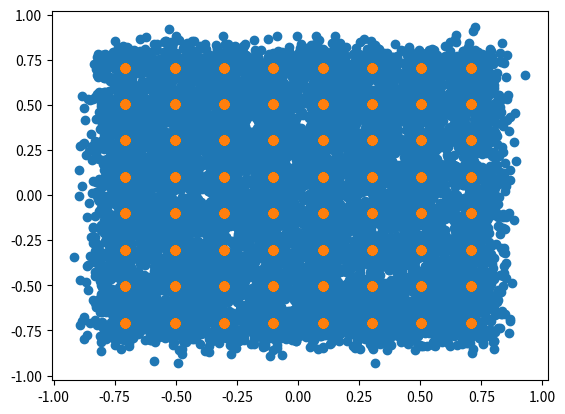

Source code (Python):
# -*- coding: utf-8 -*-
"""
Created on Wed Apr 15 12:48:20 2020

[redacted]
"""

# Packages
import numpy as np
import matplotlib.pyplot as plt

### Parameter
L = 10000   # Length (Monte Carlo runs)
Es = 1      # Symbol energy
SNRdb = 20;  # Signal-noise radio db
k = 6;      # Number of bits

# Variables 
SNR = 10**(SNRdb/10)  # from db to lineary 
M = 2**k              # Number of symbols
N0_half = Es/(SNR*2) # Noise variance

# Noise
w = np.random.randn(2,L)*np.sqrt(N0_half)

# Sample seq. 
U = np.random.randint(0,2,[k,L])
#U = np.array([[1,1],[1,1],[1,1],[1,1],[0,1],[0,1]])

# Arrays
x = np.zeros([2,L])
U_hat = np.zeros([k,L])

### Signal Constellation
s = np.zeros([2,M])


for i in range(M): 
    if i < 4:
        s[:,i] = np.array([(1/7)*np.sqrt(Es)*np.cos(2*np.pi*((i)/4)+np.pi/4), (1/7)*np.sqrt(Es)*np.sin(2*np.pi*((i)/4)+np.pi/4)])
    elif i >= 4 and i < 12:
        if i == 4:
            s[:,i] = np.array([3*s[0,0],s[1,0]])
        elif i == 5:
            s[:,i] = np.array([s[0,0],3*s[1,0]])
        elif i == 6:
            s[:,i] = np.array([3*s[0,1],s[1,1]])
        elif i == 7:
            s[:,i] = np.array([s[0,1],3*s[1,1]])
        elif i == 8:
            s[:,i] = np.array([3*s[0,2],s[1,2]])
        elif i == 9:
            s[:,i] = np.array([s[0,2],3*s[1,2]])
        elif i == 10:
            s[:,i] = np.array([3*s[0,3],s[1,3]])
        else: # 11
            s[:,i] = np.array([s[0,3],3*s[1,3]])
    elif i >= 12 and i < 20:
        if i == 12:
            s[:,i] = np.array([5*s[0,0],s[1,0]])
        elif i == 13:
            s[:,i] = np.array([s[0,0],5*s[1,0]])
        elif i == 14:
            s[:,i] = np.array([5*s[0,1],s[1,1]])
        elif i == 15:
            s[:,i] = np.array([s[0,1],5*s[1,1]])
        elif i == 16:
            s[:,i] = np.array([5*s[0,2],s[1,2]])
        elif i == 17:
            s[:,i] = np.array([s[0,2],5*s[1,2]])
        elif i == 18:
            s[:,i] = np.array([5*s[0,3],s[1,3]])
        else: #  19
            s[:,i] = np.array([s[0,3],5*s[1,3]])
    elif i >= 20 and i < 28:
        if i == 20:
            s[:,i] = np.array([7*s[0,0],s[1,0]])
        elif i == 21:
            s[:,i] = np.array([s[0,0],7*s[1,0]])
        elif i == 22:
            s[:,i] = np.array([7*s[0,1],s[1,1]])
        elif i == 23:
            s[:,i] = np.array([s[0,1],7*s[1,1]])
        elif i == 24:
            s[:,i] = np.array([7*s[0,2],s[1,2]])
        elif i == 25:
            s[:,i] = np.array([s[0,2],7*s[1,2]])
        elif i == 26:
            s[:,i] = np.array([7*s[0,3],s[1,3]])
        else: #  27
            s[:,i] = np.array([s[0,3],7*s[1,3]])
    if i >= 28 and i < 32:
        s[:,i] = np.array([(3/7)*np.sqrt(Es)*np.cos(2*np.pi*((i-28)/4)+np.pi/4), (3/7)*np.sqrt(Es)*np.sin(2*np.pi*((i-28)/4)+np.pi/4)])
    elif i >= 32 and i < 40:
        if i == 32:
            s[:,i] = np.array([(5/3)*s[0,28],s[1,28]])
        elif i == 33:
            s[:,i] = np.array([s[0,28],(5/3)*s[1,28]])
        elif i == 34:
            s[:,i] = np.array([(5/3)*s[0,29],s[1,29]])
        elif i == 35:
            s[:,i] = np.array([s[0,29],(5/3)*s[1,29]])
        elif i == 36:
            s[:,i] = np.array([(5/3)*s[0,30],s[1,30]])
        elif i == 37:
            s[:,i] = np.array([s[0,30],(5/3)*s[1,30]])
        elif i == 38:
            s[:,i] = np.array([(5/3)*s[0,31],s[1,31]])
        else: #  39
            s[:,i] = np.array([s[0,31],(5/3)*s[1,31]])
    elif i >= 40 and i < 48:
        if i == 40:
            s[:,i] = np.array([(7/3)*s[0,28],s[1,28]])
        elif i == 41:
            s[:,i] = np.array([s[0,28],(7/3)*s[1,28]])
        elif i == 42:
            s[:,i] = np.array([(7/3)*s[0,29],s[1,29]])
        elif i == 43:
            s[:,i] = np.array([s[0,29],(7/3)*s[1,29]])
        elif i == 44:
            s[:,i] = np.array([(7/3)*s[0,30],s[1,30]])
        elif i == 45:
            s[:,i] = np.array([s[0,30],(7/3)*s[1,30]])
        elif i == 46:
            s[:,i] = np.array([(7/3)*s[0,31],s[1,31]])
        else: #  47
            s[:,i] = np.array([s[0,31],(7/3)*s[1,31]])
    if i >= 48 and i < 52:
        s[:,i] = np.array([(5/7)*np.sqrt(Es)*np.cos(2*np.pi*((i-48)/4)+np.pi/4), (5/7)*np.sqrt(Es)*np.sin(2*np.pi*((i-48)/4)+np.pi/4)])
    elif i >= 52 and i < 60:
        if i == 52:
            s[:,i] = np.array([(7/5)*s[0,48],s[1,48]])
        elif i == 53:
            s[:,i] = np.array([s[0,48],(7/5)*s[1,48]])
        elif i == 54:
            s[:,i] = np.array([(7/5)*s[0,49],s[1,49]])
        elif i == 55:
            s[:,i] = np.array([s[0,49],(7/5)*s[1,49]])
        elif i == 56:
            s[:,i] = np.array([(7/5)*s[0,50],s[1,50]])
        elif i == 57:
            s[:,i] = np.array([s[0,50],(7/5)*s[1,50]])
        elif i == 58:
            s[:,i] = np.array([(7/5)*s[0,51],s[1,51]])
        else: #  59
            s[:,i] = np.array([s[0,51],(7/5)*s[1,51]]) 
    if i >= 60 and i < 64:
        s[:,i] = np.array([(7/7)*np.sqrt(Es)*np.cos(2*np.pi*((i-60)/4)+np.pi/4), (7/7)*np.sqrt(Es)*np.sin(2*np.pi*((i-60)/4)+np.pi/4)])  
# Side 356-359 Proakkis and Salehi
        
### Mapping LUT
for i in range(L):
    if U[0,i] == 0:
        if U[1,i] == 0:
            if U[2,i] == 0:
                if np.array_equal(U[:,i],np.array([0,0,0,0,0,0])):
                    x[:,i] = s[:,62]
                elif np.array_equal(U[:,i],np.array([0,0,0,0,0,1])):
                    x[:,i] = s[:,56]
                elif np.array_equal(U[:,i],np.array([0,0,0,0,1,0])):
                    x[:,i] = s[:,24]
                elif np.array_equal(U[:,i],np.array([0,0,0,0,1,1])):
                    x[:,i] = s[:,44]   
                elif np.array_equal(U[:,i],np.array([0,0,0,1,0,0])):
                    x[:,i] = s[:,61] 
                elif np.array_equal(U[:,i],np.array([0,0,0,1,0,1])):
                    x[:,i] = s[:,54]
                elif np.array_equal(U[:,i],np.array([0,0,0,1,1,0])):
                    x[:,i] = s[:,22] 
                else:
                    x[:,i] = s[:,42] 
            else:
                if np.array_equal(U[:,i],np.array([0,0,1,0,0,0])):
                    x[:,i] = s[:,57]
                elif np.array_equal(U[:,i],np.array([0,0,1,0,0,1])):
                    x[:,i] = s[:,50]
                elif np.array_equal(U[:,i],np.array([0,0,1,0,1,0])):
                    x[:,i] = s[:,16]
                elif np.array_equal(U[:,i],np.array([0,0,1,0,1,1])):
                    x[:,i] = s[:,36]   
                elif np.array_equal(U[:,i],np.array([0,0,1,1,0,0])):
                    x[:,i] = s[:,55] 
                elif np.array_equal(U[:,i],np.array([0,0,1,1,0,1])):
                    x[:,i] = s[:,49]
                elif np.array_equal(U[:,i],np.array([0,0,1,1,1,0])):
                    x[:,i] = s[:,14] 
                else:
                    x[:,i] = s[:,34]             
        else:
            if U[2,i] == 0:
                if np.array_equal(U[:,i],np.array([0,1,0,0,0,0])):
                    x[:,i] = s[:,25]
                elif np.array_equal(U[:,i],np.array([0,1,0,0,0,1])):
                    x[:,i] = s[:,17]
                elif np.array_equal(U[:,i],np.array([0,1,0,0,1,0])):
                    x[:,i] = s[:,2]
                elif np.array_equal(U[:,i],np.array([0,1,0,0,1,1])):
                    x[:,i] = s[:,9]   
                elif np.array_equal(U[:,i],np.array([0,1,0,1,0,0])):
                    x[:,i] = s[:,23] 
                elif np.array_equal(U[:,i],np.array([0,1,0,1,0,1])):
                    x[:,i] = s[:,15]
                elif np.array_equal(U[:,i],np.array([0,1,0,1,1,0])):
                    x[:,i] = s[:,1] 
                else:
                    x[:,i] = s[:,7] 
            else:
                if np.array_equal(U[:,i],np.array([0,1,1,0,0,0])):
                    x[:,i] = s[:,45]
                elif np.array_equal(U[:,i],np.array([0,1,1,0,0,1])):
                    x[:,i] = s[:,37]
                elif np.array_equal(U[:,i],np.array([0,1,1,0,1,0])):
                    x[:,i] = s[:,8]
                elif np.array_equal(U[:,i],np.array([0,1,1,0,1,1])):
                    x[:,i] = s[:,30]   
                elif np.array_equal(U[:,i],np.array([0,1,1,1,0,0])):
                    x[:,i] = s[:,43] 
                elif np.array_equal(U[:,i],np.array([0,1,1,1,0,1])):
                    x[:,i] = s[:,35]
                elif np.array_equal(U[:,i],np.array([0,1,1,1,1,0])):
                    x[:,i] = s[:,6] 
                else:
                    x[:,i] = s[:,29]           
    else:
        if U[1,i] == 0:
            if U[2,i] == 0:
                if np.array_equal(U[:,i],np.array([1,0,0,0,0,0])):
                    x[:,i] = s[:,63]
                elif np.array_equal(U[:,i],np.array([1,0,0,0,0,1])):
                    x[:,i] = s[:,58]
                elif np.array_equal(U[:,i],np.array([1,0,0,0,1,0])):
                    x[:,i] = s[:,26]
                elif np.array_equal(U[:,i],np.array([1,0,0,0,1,1])):
                    x[:,i] = s[:,46]   
                elif np.array_equal(U[:,i],np.array([1,0,0,1,0,0])):
                    x[:,i] = s[:,60] 
                elif np.array_equal(U[:,i],np.array([1,0,0,1,0,1])):
                    x[:,i] = s[:,52]
                elif np.array_equal(U[:,i],np.array([1,0,0,1,1,0])):
                    x[:,i] = s[:,20] 
                else:
                    x[:,i] = s[:,40] 
            else:
                if np.array_equal(U[:,i],np.array([1,0,1,0,0,0])):
                    x[:,i] = s[:,59]
                elif np.array_equal(U[:,i],np.array([1,0,1,0,0,1])):
                    x[:,i] = s[:,51]
                elif np.array_equal(U[:,i],np.array([1,0,1,0,1,0])):
                    x[:,i] = s[:,18]
                elif np.array_equal(U[:,i],np.array([1,0,1,0,1,1])):
                    x[:,i] = s[:,38]   
                elif np.array_equal(U[:,i],np.array([1,0,1,1,0,0])):
                    x[:,i] = s[:,53] 
                elif np.array_equal(U[:,i],np.array([1,0,1,1,0,1])):
                    x[:,i] = s[:,48]
                elif np.array_equal(U[:,i],np.array([1,0,1,1,1,0])):
                    x[:,i] = s[:,12] 
                else:
                    x[:,i] = s[:,32]             
        else:
            if U[2,i] == 0:
                if np.array_equal(U[:,i],np.array([1,1,0,0,0,0])):
                    x[:,i] = s[:,27]
                elif np.array_equal(U[:,i],np.array([1,1,0,0,0,1])):
                    x[:,i] = s[:,19]
                elif np.array_equal(U[:,i],np.array([1,1,0,0,1,0])):
                    x[:,i] = s[:,3]
                elif np.array_equal(U[:,i],np.array([1,1,0,0,1,1])):
                    x[:,i] = s[:,11]   
                elif np.array_equal(U[:,i],np.array([1,1,0,1,0,0])):
                    x[:,i] = s[:,21] 
                elif np.array_equal(U[:,i],np.array([1,1,0,1,0,1])):
                    x[:,i] = s[:,13]
                elif np.array_equal(U[:,i],np.array([1,1,0,1,1,0])):
                    x[:,i] = s[:,0] 
                else:
                    x[:,i] = s[:,5] 
            else:
                if np.array_equal(U[:,i],np.array([1,1,1,0,0,0])):
                    x[:,i] = s[:,47]
                elif np.array_equal(U[:,i],np.array([1,1,1,0,0,1])):
                    x[:,i] = s[:,39]
                elif np.array_equal(U[:,i],np.array([1,1,1,0,1,0])):
                    x[:,i] = s[:,10]
                elif np.array_equal(U[:,i],np.array([1,1,1,0,1,1])):
                    x[:,i] = s[:,31]   
                elif np.array_equal(U[:,i],np.array([1,1,1,1,0,0])):
                    x[:,i] = s[:,41] 
                elif np.array_equal(U[:,i],np.array([1,1,1,1,0,1])):
                    x[:,i] = s[:,33]
                elif np.array_equal(U[:,i],np.array([1,1,1,1,1,0])):
                    x[:,i] = s[:,4] 
                else:
                    x[:,i] = s[:,28]   

        
# Adding noise
y = x + w

# Plot
plt.scatter(y[0,:],y[1,:])
plt.scatter(x[0,:],x[1,:])
plt.show()

### Decode / inv(encode),
# see page 91 lecture notes

d1 = np.sqrt(2)*(Es/14)  # Afstand fra x-akse til første punkt. Vinkelret
d2 = np.sqrt(2)*(Es/2)  # Afstand fra x-akse til sidste punkt. Vinkelret

for i in range(L):
    if y[0,i] < 0:                                    # Venstre halvplan
        if y[0,i] < -6*d1:                            # Firkant 1
            if y[1,i] < -6*d1:                        # Punkt 62
                U_hat[:,i] = np.array([0,0,0,0,0,0])
            elif y[1,i] >= -6*d1 and y[1,i] < -4*d1:  # Punkt 56
                U_hat[:,i] = np.array([0,0,0,0,0,1])
            elif y[1,i] >= -4*d1 and y[1,i] < -2*d1:  # Punkt 44
                U_hat[:,i] = np.array([0,0,0,0,1,1])
            elif y[1,i] >= -2*d1 and y[1,i] < 0:      # Punkt 24
                U_hat[:,i] = np.array([0,0,0,0,1,0])
            elif y[1,i] >= 0 and y[1,i] < 2*d1:       # Punkt 22
                U_hat[:,i] = np.array([0,0,0,1,1,0])
            elif y[1,i] >= 2*d1 and y[1,i] < 4*d1:    # Punkt 42
                U_hat[:,i] = np.array([0,0,0,1,1,1])
            elif y[1,i] >= 4*d1 and y[1,i] < 6*d1:    # Punkt 54
                U_hat[:,i] = np.array([0,0,0,1,0,1])
            else:                                     # Punkt 61
                U_hat[:,i] = np.array([0,0,0,1,0,0])
        elif y[0,i] >= -6*d1 and y[0,i] < -4*d1:        # Firkant 2
            if y[1,i] < -6*d1:                        # Punkt 57
                U_hat[:,i] = np.array([0,0,1,0,0,0])
            elif y[1,i] >= -6*d1 and y[1,i] < -4*d1:  # Punkt 50
                U_hat[:,i] = np.array([0,0,1,0,0,1])
            elif y[1,i] >= -4*d1 and y[1,i] < -2*d1:  # Punkt 36
                U_hat[:,i] = np.array([0,0,1,0,1,1])
            elif y[1,i] >= -2*d1 and y[1,i] < 0:      # Punkt 16
                U_hat[:,i] = np.array([0,0,1,0,1,0])
            elif y[1,i] >= 0 and y[1,i] < 2*d1:       # Punkt 14
                U_hat[:,i] = np.array([0,0,1,1,1,0])
            elif y[1,i] >= 2*d1 and y[1,i] < 4*d1:    # Punkt 34
                U_hat[:,i] = np.array([0,0,1,1,1,1])
            elif y[1,i] >= 4*d1 and y[1,i] < 6*d1:    # Punkt 49
                U_hat[:,i] = np.array([0,0,1,1,0,1])
            else:                                     # Punkt 55
                U_hat[:,i] = np.array([0,0,1,1,0,0])
        elif y[0,i] >= -4*d1 and y[0,i] < -2*d1:        # Firkant 3
            if y[1,i] < -6*d1:                        # Punkt 45
                U_hat[:,i] = np.array([0,1,1,0,0,0])
            elif y[1,i] >= -6*d1 and y[1,i] < -4*d1:  # Punkt 37
                U_hat[:,i] = np.array([0,1,1,0,0,1])
            elif y[1,i] >= -4*d1 and y[1,i] < -2*d1:  # Punkt 30
                U_hat[:,i] = np.array([0,1,1,0,1,1])
            elif y[1,i] >= -2*d1 and y[1,i] < 0:      # Punkt 8
                U_hat[:,i] = np.array([0,1,1,0,1,0])
            elif y[1,i] >= 0 and y[1,i] < 2*d1:       # Punkt 6
                U_hat[:,i] = np.array([0,1,1,1,1,0])
            elif y[1,i] >= 2*d1 and y[1,i] < 4*d1:    # Punkt 29
                U_hat[:,i] = np.array([0,1,1,1,1,1])
            elif y[1,i] >= 4*d1 and y[1,i] < 6*d1:    # Punkt 35
                U_hat[:,i] = np.array([0,1,1,1,0,1])
            else:                                     # Punkt 43
                U_hat[:,i] = np.array([0,1,1,1,0,0])
        else:                                         # Firkant 4 
            if y[1,i] < -6*d1:                        # Punkt 25
                U_hat[:,i] = np.array([0,1,0,0,0,0])
            elif y[1,i] >= -6*d1 and y[1,i] < -4*d1:  # Punkt 17
                U_hat[:,i] = np.array([0,1,0,0,0,1])
            elif y[1,i] >= -4*d1 and y[1,i] < -2*d1:  # Punkt 9
                U_hat[:,i] = np.array([0,1,0,0,1,1])
            elif y[1,i] >= -2*d1 and y[1,i] < 0:      # Punkt 2
                U_hat[:,i] = np.array([0,1,0,0,1,0])
            elif y[1,i] >= 0 and y[1,i] < 2*d1:       # Punkt 1
                U_hat[:,i] = np.array([0,1,0,1,1,0])
            elif y[1,i] >= 2*d1 and y[1,i] < 4*d1:    # Punkt 7
                U_hat[:,i] = np.array([0,1,0,1,1,1])
            elif y[1,i] >= 4*d1 and y[1,i] < 6*d1:    # Punkt 15
                U_hat[:,i] = np.array([0,1,0,1,0,1])
            else:                                     # Punkt 23
                U_hat[:,i] = np.array([0,1,0,1,0,0])    
    else:                                             # Højre halvplan
        if y[0,i] < 2*d1:                             # Firkant 5
            if y[1,i] < -6*d1:                        # Punkt 27
                U_hat[:,i] = np.array([1,1,0,0,0,0])
            elif y[1,i] >= -6*d1 and y[1,i] < -4*d1:  # Punkt 19
                U_hat[:,i] = np.array([1,1,0,0,0,1])
            elif y[1,i] >= -4*d1 and y[1,i] < -2*d1:  # Punkt 11
                U_hat[:,i] = np.array([1,1,0,0,1,1])
            elif y[1,i] >= -2*d1 and y[1,i] < 0:      # Punkt 3
                U_hat[:,i] = np.array([1,1,0,0,1,0])
            elif y[1,i] >= 0 and y[1,i] < 2*d1:       # Punkt 0
                U_hat[:,i] = np.array([1,1,0,1,1,0])
            elif y[1,i] >= 2*d1 and y[1,i] < 4*d1:    # Punkt 5
                U_hat[:,i] = np.array([1,1,0,1,1,1])
            elif y[1,i] >= 4*d1 and y[1,i] < 6*d1:    # Punkt 13
                U_hat[:,i] = np.array([1,1,0,1,0,1])
            else:                                     # Punkt 21
                U_hat[:,i] = np.array([1,1,0,1,0,0])
        elif y[0,i] >= 2*d1 and y[0,i] < 4*d1:          # Firkant 6
            if y[1,i] < -6*d1:                        # Punkt 47
                U_hat[:,i] = np.array([1,1,1,0,0,0])
            elif y[1,i] >= -6*d1 and y[1,i] < -4*d1:  # Punkt 39
                U_hat[:,i] = np.array([1,1,1,0,0,1])
            elif y[1,i] >= -4*d1 and y[1,i] < -2*d1:  # Punkt 31
                U_hat[:,i] = np.array([1,1,1,0,1,1])
            elif y[1,i] >= -2*d1 and y[1,i] < 0:      # Punkt 10
                U_hat[:,i] = np.array([1,1,1,0,1,0])
            elif y[1,i] >= 0 and y[1,i] < 2*d1:       # Punkt 4
                U_hat[:,i] = np.array([1,1,1,1,1,0])
            elif y[1,i] >= 2*d1 and y[1,i] < 4*d1:    # Punkt 28
                U_hat[:,i] = np.array([1,1,1,1,1,1])
            elif y[1,i] >= 4*d1 and y[1,i] < 6*d1:    # Punkt 33
                U_hat[:,i] = np.array([1,1,1,1,0,1])
            else:                                     # Punkt 41
                U_hat[:,i] = np.array([1,1,1,1,0,0])
        elif y[0,i] >= 4*d1 and y[0,i] < 6*d1:          # Firkant 7
            if y[1,i] < -6*d1:                        # Punkt 59
                U_hat[:,i] = np.array([1,0,1,0,0,0])
            elif y[1,i] >= -6*d1 and y[1,i] < -4*d1:  # Punkt 51
                U_hat[:,i] = np.array([1,0,1,0,0,1])
            elif y[1,i] >= -4*d1 and y[1,i] < -2*d1:  # Punkt 38
                U_hat[:,i] = np.array([1,0,1,0,1,1])
            elif y[1,i] >= -2*d1 and y[1,i] < 0:      # Punkt 18
                U_hat[:,i] = np.array([1,0,1,0,1,0])
            elif y[1,i] >= 0 and y[1,i] < 2*d1:       # Punkt 12
                U_hat[:,i] = np.array([1,0,1,1,1,0])
            elif y[1,i] >= 2*d1 and y[1,i] < 4*d1:    # Punkt 32
                U_hat[:,i] = np.array([1,0,1,1,1,1])
            elif y[1,i] >= 4*d1 and y[1,i] < 6*d1:    # Punkt 48
                U_hat[:,i] = np.array([1,0,1,1,0,1])
            else:                                     # Punkt 53
                U_hat[:,i] = np.array([1,0,1,1,0,0])
        else:                                         # Firkant 8 
            if y[1,i] < -6*d1:                        # Punkt 63
                U_hat[:,i] = np.array([1,0,0,0,0,0])
            elif y[1,i] >= -6*d1 and y[1,i] < -4*d1:  # Punkt 58
                U_hat[:,i] = np.array([1,0,0,0,0,1])
            elif y[1,i] >= -4*d1 and y[1,i] < -2*d1:  # Punkt 46
                U_hat[:,i] = np.array([1,0,0,0,1,1])
            elif y[1,i] >= -2*d1 and y[1,i] < 0:      # Punkt 26
                U_hat[:,i] = np.array([1,0,0,0,1,0])
            elif y[1,i] >= 0 and y[1,i] < 2*d1:       # Punkt 20
                U_hat[:,i] = np.array([1,0,0,1,1,0])
            elif y[1,i] >= 2*d1 and y[1,i] < 4*d1:    # Punkt 40
                U_hat[:,i] = np.array([1,0,0,1,1,1])
            elif y[1,i] >= 4*d1 and y[1,i] < 6*d1:    # Punkt 52
                U_hat[:,i] = np.array([1,0,0,1,0,1])
            else:                                     # Punkt 60
                U_hat[:,i] = np.array([1,0,0,1,0,0])
    


# Number of errors
N_error_bit = sum(sum(abs(U_hat-U)))

BEM = abs(U_hat - U)        # Bit error matrix
BCM = np.ones([k,L]) - BEM  # Bit correct matrix
SCM = BCM[0,:]*BCM[1,:]     # Symbol correct matrix

N_error_sym = L - sum(SCM)

pb = N_error_bit / (L*k)
ps = N_error_sym / L

print("BER: ", pb)
print("SER: ", ps)
